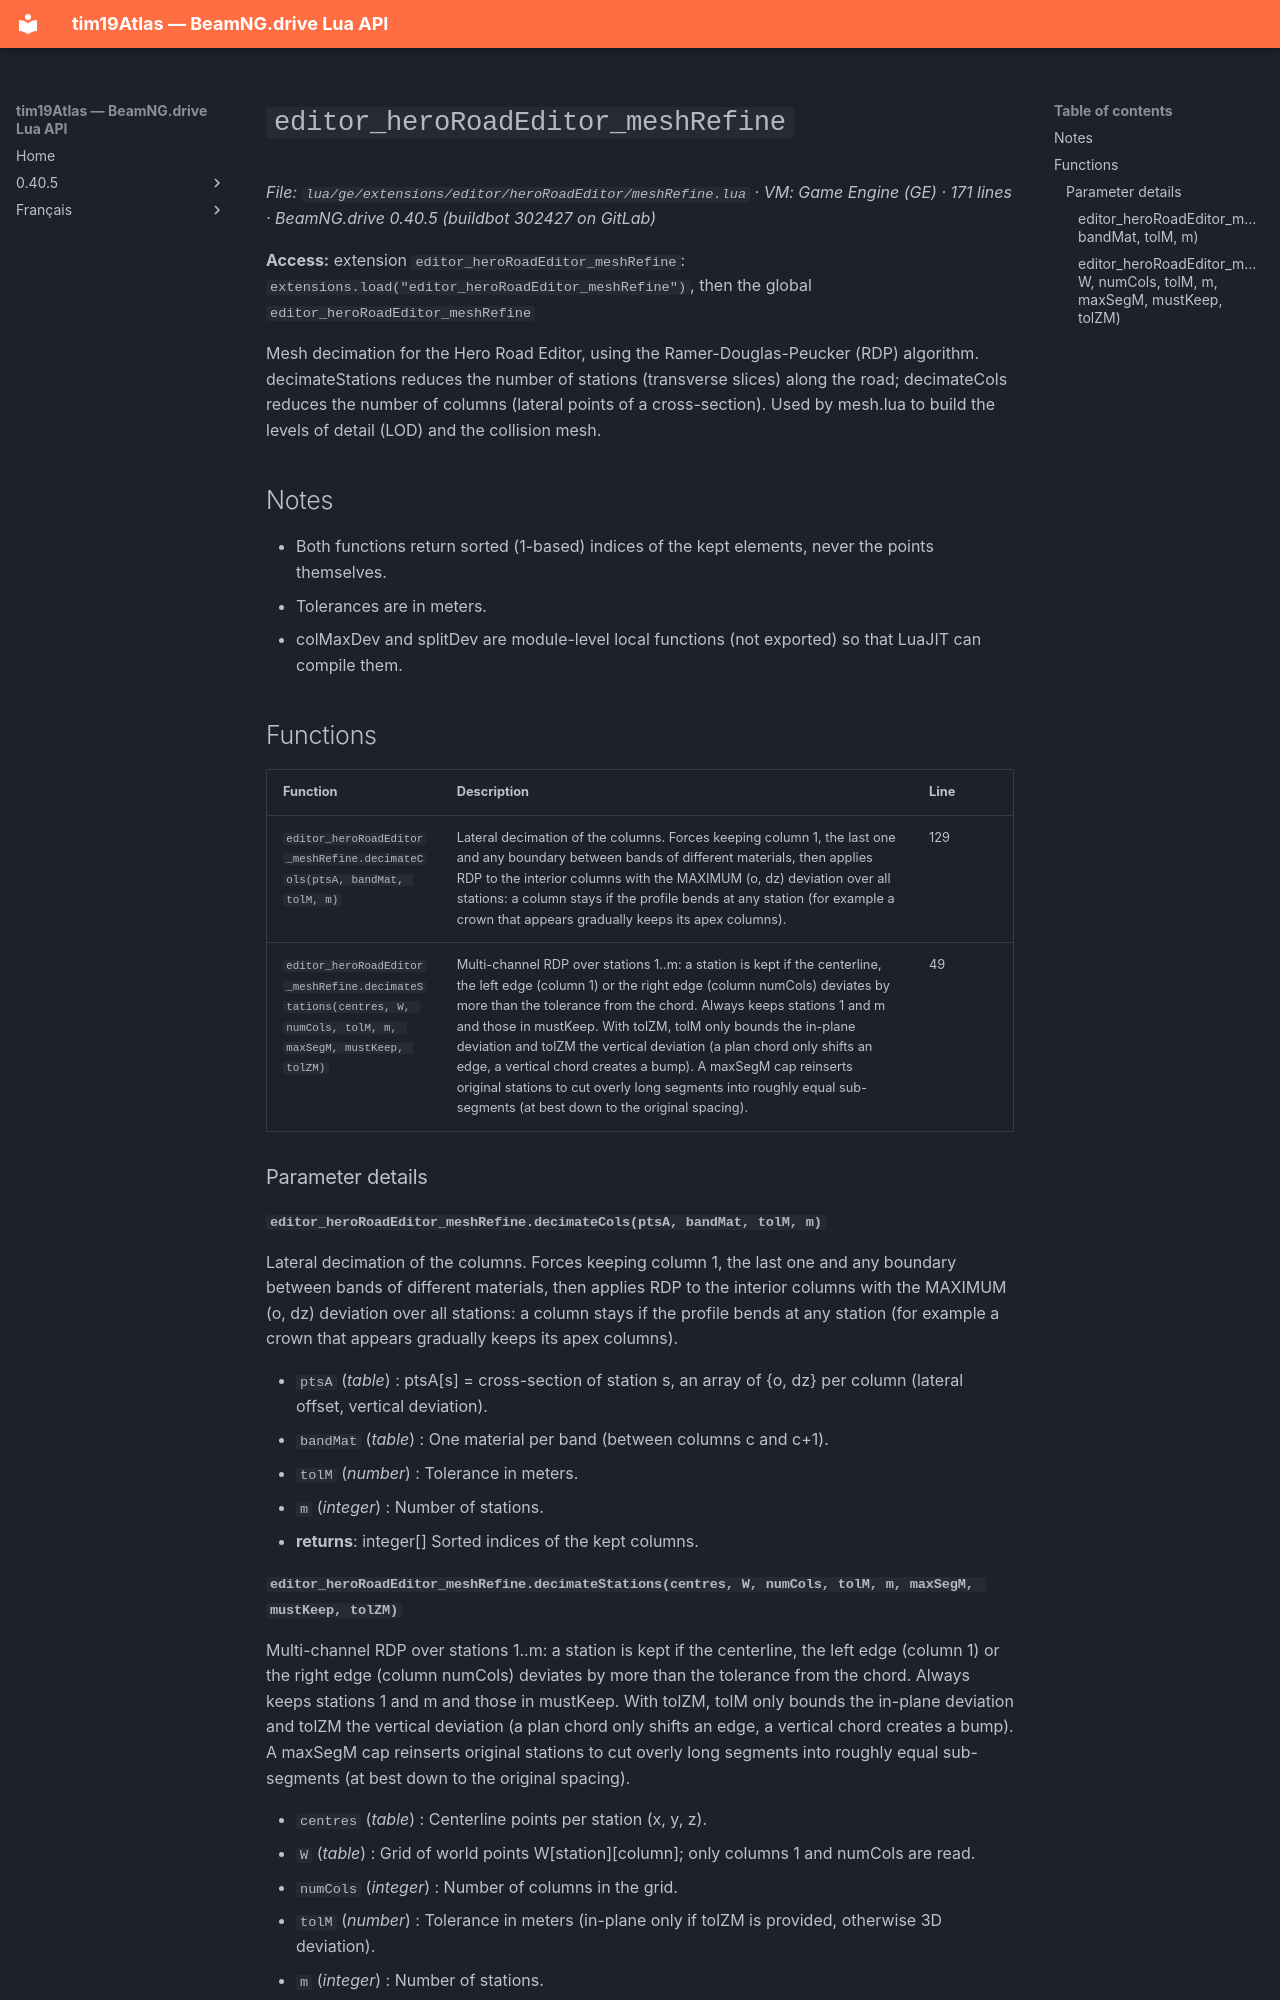

repository: Tim0219800/beamng-lua-atlas · page: 0.40.5/ge/extensions/editor/heroRoadEditor/meshRefine.html · generator: mkdocs

# `editor_heroRoadEditor_meshRefine`

*File: `lua/ge/extensions/editor/heroRoadEditor/meshRefine.lua` · VM: Game Engine (GE) · 171 lines · BeamNG.drive 0.40.5 (buildbot 302427 on GitLab)*

**Access:** extension `editor_heroRoadEditor_meshRefine`: `extensions.load("editor_heroRoadEditor_meshRefine")`, then the global `editor_heroRoadEditor_meshRefine`

Mesh decimation for the Hero Road Editor, using the Ramer-Douglas-Peucker (RDP) algorithm. decimateStations reduces the number of stations (transverse slices) along the road; decimateCols reduces the number of columns (lateral points of a cross-section). Used by mesh.lua to build the levels of detail (LOD) and the collision mesh.

## Notes

- Both functions return sorted (1-based) indices of the kept elements, never the points themselves.
- Tolerances are in meters.
- colMaxDev and splitDev are module-level local functions (not exported) so that LuaJIT can compile them.

## Functions

| Function | Description | Line |
|---|---|---|
| `editor_heroRoadEditor_meshRefine.decimateCols(ptsA, bandMat, tolM, m)` | Lateral decimation of the columns. Forces keeping column 1, the last one and any boundary between bands of different materials, then applies RDP to the interior columns with the MAXIMUM (o, dz) deviation over all stations: a column stays if the profile bends at any station (for example a crown that appears gradually keeps its apex columns). | 129 |
| `editor_heroRoadEditor_meshRefine.decimateStations(centres, W, numCols, tolM, m, maxSegM, mustKeep, tolZM)` | Multi-channel RDP over stations 1..m: a station is kept if the centerline, the left edge (column 1) or the right edge (column numCols) deviates by more than the tolerance from the chord. Always keeps stations 1 and m and those in mustKeep. With tolZM, tolM only bounds the in-plane deviation and tolZM the vertical deviation (a plan chord only shifts an edge, a vertical chord creates a bump). A maxSegM cap reinserts original stations to cut overly long segments into roughly equal sub-segments (at best down to the original spacing). | 49 |

### Parameter details

#### `editor_heroRoadEditor_meshRefine.decimateCols(ptsA, bandMat, tolM, m)`

Lateral decimation of the columns. Forces keeping column 1, the last one and any boundary between bands of different materials, then applies RDP to the interior columns with the MAXIMUM (o, dz) deviation over all stations: a column stays if the profile bends at any station (for example a crown that appears gradually keeps its apex columns).

- `ptsA` (*table*) : ptsA[s] = cross-section of station s, an array of {o, dz} per column (lateral offset, vertical deviation).
- `bandMat` (*table*) : One material per band (between columns c and c+1).
- `tolM` (*number*) : Tolerance in meters.
- `m` (*integer*) : Number of stations.
- **returns**: integer[] Sorted indices of the kept columns.
